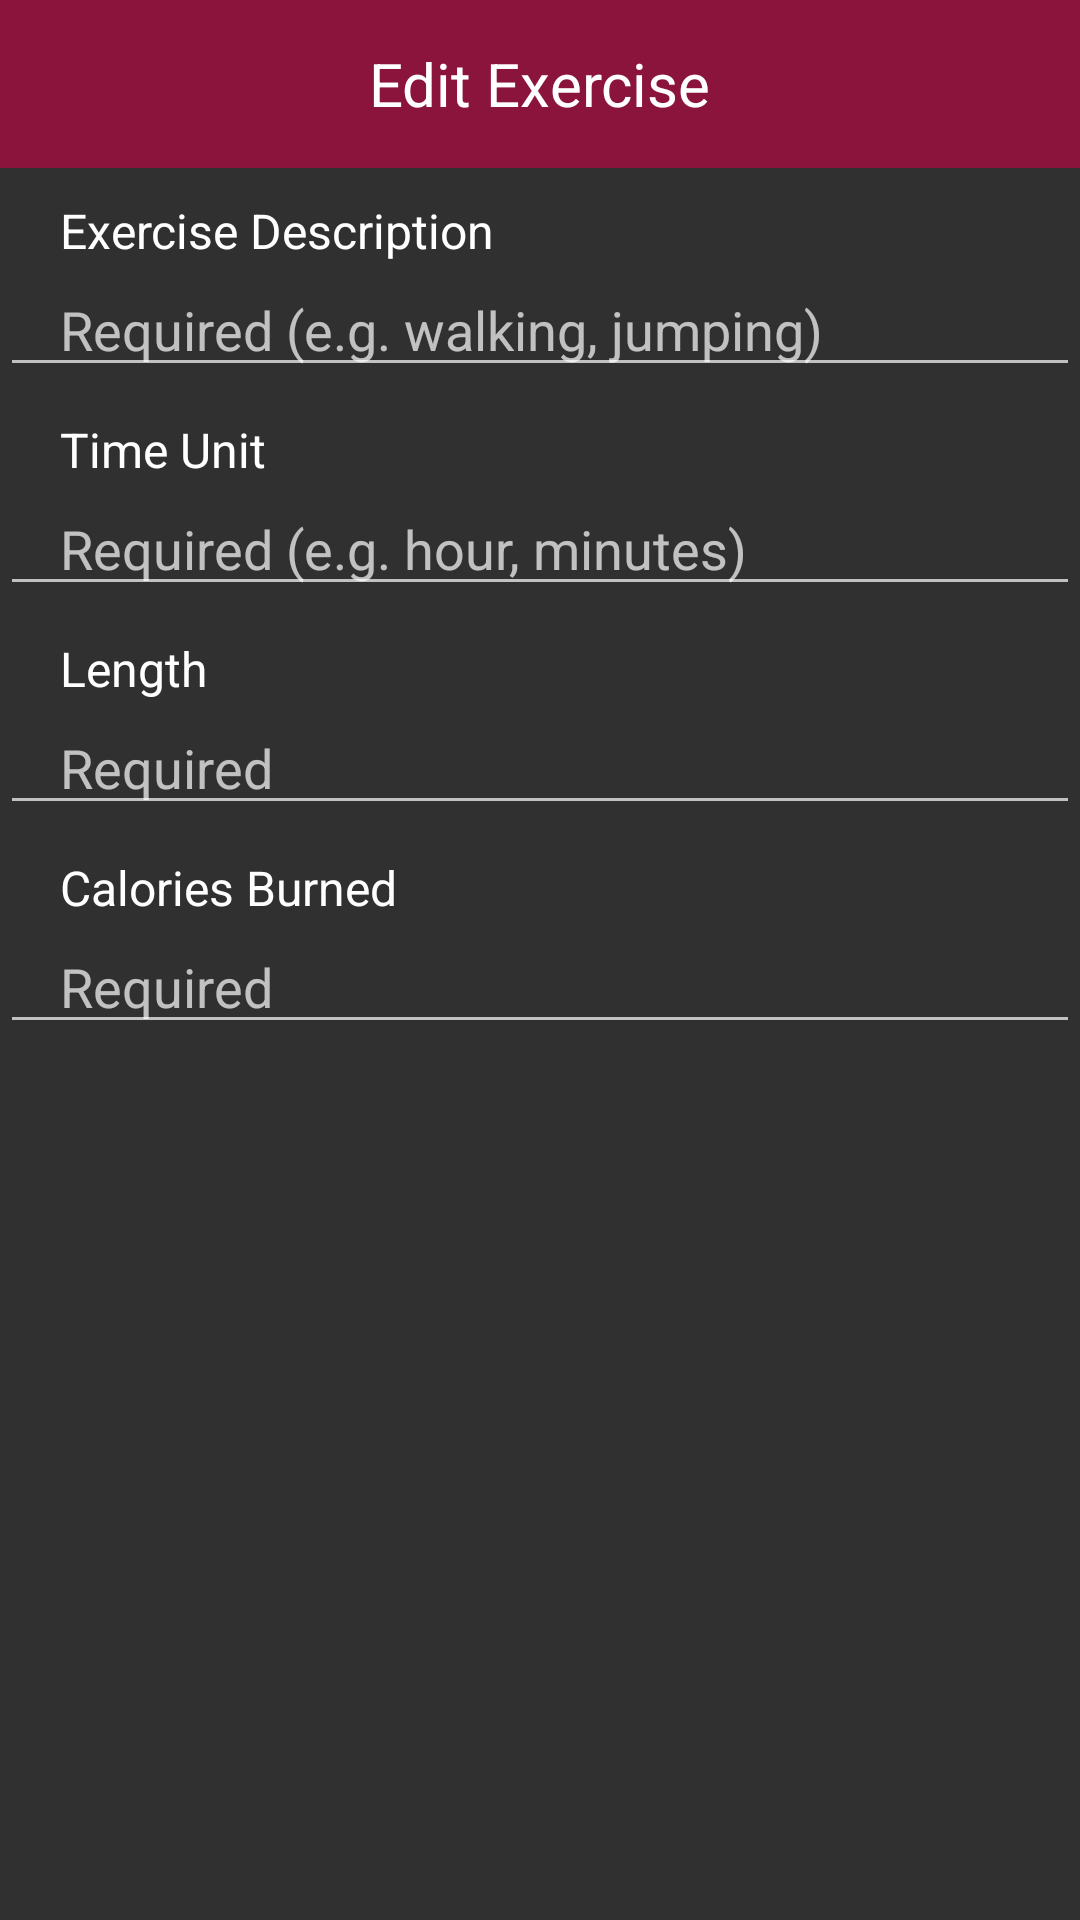

Here is an Android app screen rendered from its layout file. Give the layout XML and the strings, colors and styles it references.
<!-- AndroidManifest.xml: application theme Theme.AppCompat -->
<!-- res/layout/activity_edit_exercise.xml -->
<?xml version="1.0" encoding="utf-8"?>
<LinearLayout xmlns:android="http://schemas.android.com/apk/res/android"
    xmlns:app="http://schemas.android.com/apk/res-auto"
    android:layout_width="match_parent"
    android:layout_height="match_parent"
    android:background="@drawable/teal"
    android:orientation="vertical">

    <androidx.appcompat.widget.Toolbar
        android:id="@+id/toolbar_edit_exercise"
        android:layout_width="match_parent"
        android:layout_height="wrap_content"
        android:background="@color/darkPink">

        <TextView
            android:layout_width="wrap_content"
            android:layout_height="wrap_content"
            android:layout_gravity="center"
            android:text="@string/diary_edit_exercise"
            android:textColor="@color/colorLightText"
            android:textSize="20sp" />
    </androidx.appcompat.widget.Toolbar>

    <TextView
        android:id="@+id/diary_exercise_title"
        style="@style/TextAppearance.AppCompat.Menu"
        android:layout_width="match_parent"
        android:layout_height="wrap_content"
        android:paddingLeft="20dp"
        android:paddingTop="10dp"
        android:text="@string/diary_add_exercise_title" />

    <EditText
        android:id="@+id/diary_content_edit_title_edit"
        android:layout_width="match_parent"
        android:layout_height="wrap_content"
        android:hint="@string/add_exercise_title_example"
        android:maxLength="15"
        android:paddingLeft="20dp" />

    <TextView
        android:id="@+id/diary_exercise_unit_name"
        style="@style/TextAppearance.AppCompat.Menu"
        android:layout_width="match_parent"
        android:layout_height="wrap_content"
        android:paddingLeft="20dp"
        android:paddingTop="10dp"
        android:text="@string/diary_content_unit_name" />

    <EditText
        android:id="@+id/diary_content_edit_unit_name_edit"
        android:layout_width="match_parent"
        android:layout_height="wrap_content"
        android:hint="@string/add_exercise_unit_name_example"
        android:maxLength="10"
        android:maxLines="1"
        android:paddingLeft="20dp" />

    <TextView
        android:id="@+id/diary_exercise_amount"
        style="@style/TextAppearance.AppCompat.Menu"
        android:layout_width="match_parent"
        android:layout_height="wrap_content"
        android:paddingLeft="20dp"
        android:paddingTop="10dp"
        android:text="@string/diary_exercise_length" />

    <EditText
        android:id="@+id/diary_content_edit_amount_edit"
        android:layout_width="match_parent"
        android:layout_height="wrap_content"
        android:hint="@string/add_exercise_length_example"
        android:inputType="numberDecimal"
        android:maxLength="5"
        android:maxLines="1"
        android:paddingLeft="20dp" />

    <TextView
        android:id="@+id/diary_exercise_calory_per_unit"
        style="@style/TextAppearance.AppCompat.Menu"
        android:layout_width="match_parent"
        android:layout_height="wrap_content"
        android:paddingLeft="20dp"
        android:paddingTop="10dp"
        android:text="@string/diary_content_calorie_per_unit" />

    <EditText
        android:id="@+id/diary_content_edit_calory_per_unit_edit"
        android:layout_width="match_parent"
        android:layout_height="wrap_content"
        android:hint="@string/add_food_calorie_per_unit_example"
        android:inputType="numberDecimal"
        android:maxLength="5"
        android:maxLines="1"
        android:paddingLeft="20dp" />
</LinearLayout>
<!-- resources referenced by this layout -->
<resources>
  <color name="colorLightText">@color/colorWhite</color>
  <color name="darkPink">#8B143C</color>
  <string name="add_exercise_length_example">Required</string>
  <string name="add_exercise_title_example">Required (e.g. walking, jumping)</string>
  <string name="add_exercise_unit_name_example">Required (e.g. hour, minutes)</string>
  <string name="add_food_calorie_per_unit_example">Required</string>
  <string name="diary_add_exercise_title">Exercise Description</string>
  <string name="diary_content_calorie_per_unit">Calories Burned </string>
  <string name="diary_content_unit_name">Time Unit</string>
  <string name="diary_edit_exercise">Edit Exercise</string>
  <string name="diary_exercise_length">Length</string>
  <color name="colorWhite">#ffffff</color>
</resources>
